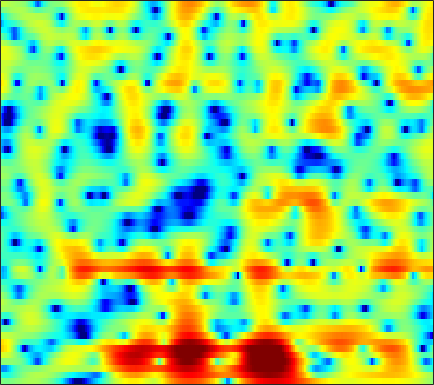

Data behind this chart, as committed beside it:
0.13233, -0.12886, -0.32775, -0.35303, -0.28221, -0.10953, 0.12348, 0.31446, 0.58154, 0.8556, 1.1213, 1.2952, 1.4861, 1.6035, 1.6438, 1.6447, 1.568, 1.4633, 1.2561, 0.97894, 0.6251, 0.31262, -0.17717, -0.76946
-3.19, -3.734, -4.06, -3.936, -3.595, -2.969, -2.257, -1.709, -1.006, -0.3643, 0.2028, 0.5766, 0.9996, 1.342, 1.547, 1.755, 1.89, 1.944, 1.956, 1.901, 1.77, 1.629, 1.371, 1.038
-8.448, -9.395, -9.099, -7.469, -6.096, -4.472, -3.184, -2.424, -1.644, -1.077, -0.6985, -0.506, -0.3419, -0.2435, -0.1875, -0.1077, 0.009362, 0.1446, 0.3734, 0.6616, 0.9827, 1.237, 1.563, 1.856
0.4966, 0.5179, 0.538, 0.5414, 0.5449, 0.5188, 0.426, 0.2861, -0.03307, -0.5576, -1.293, -2.016, -3.234, -4.817, -6.331, -8.883, -11.63, -12.41, -10.3, -7.17, -4.547, -2.94, -1.19, 0.2138
3.383, 3.384, 3.201, 2.833, 2.448, 1.793, 1.002, 0.3257, -0.6549, -1.732, -2.845, -3.689, -4.816, -5.925, -6.771, -7.729, -8.355, -8.414, -7.798, -6.633, -5.238, -4.181, -2.841, -1.631
6.739, 6.421, 5.795, 4.909, 4.048, 2.591, 0.7207, -1.03, -4.012, -8.229, -14.72, -18.36, -13.16, -9.301, -7.645, -6.303, -5.579, -5.34, -5.29, -5.513, -5.977, -6.41, -6.838, -6.747
6.106, 5.807, 5.293, 4.637, 4.031, 3.066, 1.935, 1.02, -0.2076, -1.34, -2.221, -2.63, -2.87, -2.832, -2.75, -2.729, -2.867, -3.155, -3.813, -4.826, -6.287, -7.674, -9.743, -11.18
2.843, 2.742, 2.575, 2.394, 2.244, 2.031, 1.794, 1.605, 1.363, 1.15, 0.9513, 0.8227, 0.6398, 0.4628, 0.3133, 0.06689, -0.2467, -0.5374, -0.9889, -1.504, -2.065, -2.489, -3.005, -3.449
-1.353, -1.594, -1.728, -1.56, -1.242, -0.6465, 0.009943, 0.4748, 1.018, 1.458, 1.793, 1.976, 2.127, 2.175, 2.141, 2.015, 1.801, 1.589, 1.235, 0.8138, 0.3335, -0.05701, -0.6081, -1.192
-7.768, -11.49, -19.39, -13.39, -8.737, -4.886, -2.348, -0.9383, 0.4821, 1.515, 2.259, 2.664, 3.027, 3.212, 3.243, 3.161, 2.941, 2.698, 2.269, 1.74, 1.126, 0.6169, -0.0991, -0.8392
-2.145, -2.82, -3.318, -3.098, -2.502, -1.429, -0.3446, 0.4052, 1.279, 1.992, 2.54, 2.839, 3.099, 3.204, 3.18, 3.014, 2.671, 2.3, 1.635, 0.7773, -0.2743, -1.19, -2.541, -3.941
1.688, 1.409, 1.121, 0.9411, 0.8803, 0.9222, 1.063, 1.209, 1.442, 1.692, 1.946, 2.116, 2.291, 2.376, 2.364, 2.22, 1.902, 1.526, 0.8161, -0.198, -1.579, -2.936, -5.355, -8.912
2.44, 2.04, 1.485, 0.914, 0.4744, -0.09475, -0.5602, -0.8035, -0.9456, -0.8436, -0.5155, -0.1753, 0.3335, 0.8148, 1.11, 1.373, 1.476, 1.428, 1.194, 0.7527, 0.1164, -0.4757, -1.379, -2.3
1.236, 0.6548, -0.2685, -1.398, -2.425, -4.129, -6.236, -7.991, -9.78, -9.325, -7.141, -5.378, -3.366, -1.809, -0.8895, 0.05331, 0.7342, 1.089, 1.4, 1.556, 1.59, 1.565, 1.496, 1.431
-0.7716, -1.277, -2.12, -3.165, -4.104, -5.714, -7.858, -9.746, -11.8, -11.21, -8.597, -6.624, -4.463, -2.82, -1.852, -0.838, -0.07451, 0.3764, 0.84, 1.213, 1.504, 1.684, 1.892, 2.081
-2.672, -2.929, -3.18, -3.361, -3.443, -3.479, -3.511, -3.504, -3.376, -3.047, -2.559, -2.131, -1.575, -1.079, -0.79, -0.4889, -0.2742, -0.1137, 0.1328, 0.4289, 0.7696, 1.031, 1.349, 1.601
-6.723, -7.715, -6.861, -4.588, -3.023, -1.306, 0.01364, 0.7299, 1.41, 1.863, 2.104, 2.126, 1.935, 1.486, 0.9554, -0.006222, -1.133, -1.906, -2.33, -1.811, -0.653, 0.2516, 1.205, 1.695
-7.151, -8.364, -7.181, -4.317, -2.257, -0.1799, 1.28, 2.067, 2.804, 3.169, 3.206, 3.019, 2.475, 1.497, 0.4262, -1.657, -4.894, -8.772, -15.36, -9.258, -4.091, -1.704, 0.3468, 1.471
-3.354, -3.296, -2.957, -2.461, -2.034, -1.396, -0.8529, -0.5252, -0.219, -0.1058, -0.1916, -0.3844, -0.8272, -1.481, -2.073, -2.945, -3.79, -4.225, -4.344, -3.853, -2.853, -1.956, -0.759, 0.3045
-2.598, -2.567, -2.577, -2.562, -2.599, -2.647, -2.632, -2.607, -2.595, -2.582, -2.662, -2.816, -3.178, -3.705, -4.205, -4.923, -5.525, -5.75, -5.595, -4.814, -3.575, -2.511, -1.067, 0.3066
-1.978, -2.24, -2.87, -3.679, -4.355, -5.293, -5.942, -6.071, -5.78, -5.21, -4.694, -4.476, -4.533, -5.076, -5.901, -7.715, -10.83, -14.48, -17.01, -10.97, -6.282, -3.756, -1.168, 0.8112
-1.511, -2.131, -3.392, -5.348, -7.365, -11.59, -20.47, -22.87, -12.88, -8.474, -6.005, -4.869, -4.027, -3.824, -4.016, -4.68, -5.654, -6.194, -6.096, -4.648, -2.576, -1.063, 0.7094, 2.152
-1.379, -1.916, -2.774, -3.939, -4.9, -6.184, -7.061, -7.095, -6.322, -5.04, -3.766, -2.954, -2.097, -1.504, -1.19, -0.8904, -0.6273, -0.3948, -0.001587, 0.5241, 1.142, 1.63, 2.241, 2.745
-2.033, -2.3, -2.619, -2.857, -3.032, -3.124, -3.066, -2.919, -2.532, -2.039, -1.472, -1.03, -0.4724, 0.04836, 0.3919, 0.7989, 1.159, 1.381, 1.676, 1.931, 2.133, 2.244, 2.307, 2.246
-4.353, -4.365, -4.16, -3.695, -3.326, -2.804, -2.295, -1.937, -1.441, -0.9551, -0.4676, -0.1072, 0.3566, 0.8147, 1.13, 1.519, 1.851, 2.046, 2.245, 2.347, 2.347, 2.266, 2.042, 1.687
-12.02, -10.39, -7.623, -5.522, -4.278, -3.072, -2.198, -1.68, -1.168, -0.7266, -0.3166, 0.0002845, 0.4642, 0.9505, 1.335, 1.831, 2.265, 2.548, 2.774, 2.84, 2.725, 2.508, 2.057, 1.433
-8.982, -7.775, -5.544, -3.67, -2.712, -1.838, -1.378, -1.243, -1.28, -1.451, -1.573, -1.495, -1.043, -0.2163, 0.5636, 1.623, 2.559, 3.114, 3.624, 3.825, 3.684, 3.351, 2.581, 1.405
-0.1251, -0.1974, -0.1995, -0.1221, -0.15, -0.4011, -0.9505, -1.653, -2.956, -4.979, -7.942, -10.51, -10.27, -5.869, -3.009, -0.1126, 1.955, 3.038, 4.031, 4.522, 4.539, 4.234, 3.368, 1.903
0.1391, 0.11, -0.04922, -0.4831, -0.9232, -1.766, -2.854, -3.851, -5.341, -7.007, -8.714, -9.597, -8.949, -6.222, -3.934, -1.321, 0.7214, 1.88, 2.978, 3.603, 3.806, 3.688, 3.212, 2.42
-1.218, -0.9348, -0.9402, -1.507, -2.226, -3.664, -5.596, -7.3, -9.482, -10.19, -9.026, -7.547, -5.461, -3.404, -1.975, -0.2723, 1.116, 1.956, 2.784, 3.255, 3.394, 3.306, 2.984, 2.468
-0.1271, 0.1011, -0.07061, -0.6514, -1.466, -3.044, -5.422, -7.894, -12.51, -14.18, -9.508, -6.461, -3.427, -1.205, 0.08928, 1.47, 2.498, 3.046, 3.484, 3.613, 3.436, 3.119, 2.451, 1.544
1.232, 1.147, 0.8777, 0.4625, 0.02898, -0.6453, -1.409, -1.912, -2.365, -2.305, -1.715, -1.02, 0.02542, 1.046, 1.725, 2.458, 2.964, 3.176, 3.208, 2.956, 2.397, 1.746, 0.5254, -1.165
0.7938, 0.5794, 0.3446, 0.1261, -0.003431, -0.1431, -0.2094, -0.1961, -0.05878, 0.2033, 0.5865, 0.9318, 1.415, 1.866, 2.168, 2.452, 2.57, 2.541, 2.325, 1.862, 1.133, 0.3841, -0.8845, -2.514
-0.8507, -1.181, -1.427, -1.523, -1.435, -1.181, -0.7593, -0.4001, 0.141, 0.6779, 1.203, 1.565, 2, 2.346, 2.532, 2.667, 2.654, 2.534, 2.236, 1.739, 1.041, 0.3924, -0.6377, -1.829
-4.047, -4.782, -5.527, -5.559, -5.102, -3.966, -2.631, -1.626, -0.427, 0.6148, 1.475, 2.005, 2.562, 2.966, 3.156, 3.287, 3.274, 3.161, 2.859, 2.409, 1.794, 1.221, 0.2815, -0.855
-8.383, -10.78, -16.65, -21.16, -14.3, -8.551, -4.992, -3.049, -1.053, 0.4654, 1.603, 2.257, 2.894, 3.294, 3.475, 3.569, 3.527, 3.429, 3.205, 2.885, 2.442, 1.996, 1.226, 0.1862
-7.709, -8.412, -9.383, -9.216, -8.216, -6.066, -3.887, -2.414, -0.7444, 0.5863, 1.579, 2.108, 2.559, 2.723, 2.699, 2.498, 2.203, 2.006, 1.878, 1.865, 1.909, 1.911, 1.771, 1.379
-5.557, -5.752, -5.702, -5.404, -4.887, -3.892, -2.682, -1.689, -0.4435, 0.6005, 1.372, 1.724, 1.841, 1.537, 0.9576, -0.2597, -1.904, -3.131, -3.675, -2.398, -0.5216, 0.7102, 1.883, 2.545
-6.534, -7.645, -8.737, -9.087, -8.503, -7.069, -5.184, -3.845, -2.18, -0.8506, 0.1294, 0.5982, 0.794, 0.4317, -0.2885, -2.014, -5.004, -8.572, -11.2, -6.041, -1.859, 0.253, 2.166, 3.364
-10.79, -14.14, -20.63, -38.31, -22.27, -15.14, -10.82, -8.431, -5.842, -3.861, -2.377, -1.552, -0.8303, -0.5137, -0.48, -0.6869, -0.9781, -1.111, -0.9, -0.1926, 0.8435, 1.662, 2.64, 3.406
-11.49, -14.34, -18.09, -20.72, -20.29, -17.4, -13.6, -10.99, -8.117, -5.783, -4.005, -2.981, -1.927, -1.168, -0.7394, -0.3195, 0.02363, 0.3053, 0.6838, 1.174, 1.72, 2.14, 2.685, 3.145
-8.582, -11.06, -15.29, -20.22, -20.27, -15.72, -11.71, -9.476, -7.087, -5.206, -3.743, -2.861, -1.957, -1.287, -0.9286, -0.5388, -0.2179, 0.02108, 0.3805, 0.8081, 1.306, 1.705, 2.244, 2.736
-2.73, -3.804, -5.195, -6.112, -6.35, -6.128, -5.431, -4.728, -3.78, -2.906, -2.191, -1.768, -1.373, -1.21, -1.223, -1.382, -1.611, -1.766, -1.7, -1.306, -0.5697, 0.1169, 1.036, 1.879
2.066, 1.415, 0.543, -0.2291, -0.7238, -1.198, -1.485, -1.542, -1.434, -1.199, -0.9246, -0.802, -0.817, -1.164, -1.69, -2.927, -4.873, -6.809, -9.154, -8.105, -5, -2.923, -0.8424, 0.6002
5.039, 4.4, 3.414, 2.227, 1.202, -0.2334, -1.55, -2.271, -2.499, -1.981, -1.164, -0.6198, -0.2216, -0.2783, -0.7089, -1.872, -3.869, -5.922, -8.405, -7.485, -4.44, -2.547, -0.7726, 0.2324
5.797, 5.177, 4.025, 2.372, 0.7104, -2.379, -7.376, -14.59, -15.01, -6.731, -3.014, -1.327, 0.0738, 0.7915, 0.9801, 0.9266, 0.6141, 0.3569, 0.122, 0.1533, 0.3819, 0.5666, 0.6656, 0.4052
4.199, 3.824, 3.006, 1.835, 0.7481, -0.9743, -2.755, -3.766, -4.065, -3.195, -1.928, -1.072, -0.1562, 0.4579, 0.7662, 0.988, 1.071, 1.062, 0.98, 0.8703, 0.6944, 0.5091, 0.1196, -0.4764
2.852, 2.769, 2.457, 1.98, 1.531, 0.8723, 0.265, -0.08863, -0.3832, -0.477, -0.4073, -0.2906, -0.1304, 0.01903, 0.1113, 0.1848, 0.2205, 0.2059, 0.1463, -0.0005602, -0.229, -0.4711, -0.893, -1.417
2.724, 2.827, 2.812, 2.656, 2.454, 2.104, 1.699, 1.397, 1.001, 0.6134, 0.2485, 0.006215, -0.2913, -0.533, -0.6532, -0.7299, -0.7344, -0.6999, -0.6368, -0.6637, -0.8183, -1.047, -1.519, -2.193
3.538, 3.664, 3.694, 3.554, 3.362, 3.025, 2.593, 2.211, 1.63, 0.9598, 0.1709, -0.4881, -1.428, -2.304, -2.795, -2.982, -2.661, -2.179, -1.502, -0.9557, -0.7068, -0.764, -1.197, -2.122
4.027, 4.02, 3.831, 3.494, 3.181, 2.711, 2.215, 1.79, 1.144, 0.3414, -0.7501, -1.898, -4.048, -7.33, -10.78, -13.08, -8.357, -5.325, -2.603, -0.8666, 0.1298, 0.4821, 0.4665, -0.06466
2.395, 2.066, 1.431, 0.6547, 0.01434, -0.8241, -1.445, -1.689, -1.801, -1.907, -2.21, -2.718, -3.851, -5.501, -6.722, -7.033, -5.23, -3.409, -1.321, 0.2214, 1.237, 1.714, 2.01, 1.994
-0.8824, -1.493, -2.573, -4.184, -5.892, -8.921, -11.68, -10.94, -7.849, -5.295, -3.631, -2.792, -2.098, -1.661, -1.39, -0.9186, -0.2427, 0.3246, 1.105, 1.765, 2.257, 2.494, 2.653, 2.65
-4.531, -4.604, -4.978, -5.984, -7.255, -9.623, -11.57, -10.67, -7.572, -4.798, -2.734, -1.591, -0.4416, 0.4078, 0.9059, 1.461, 1.921, 2.21, 2.533, 2.738, 2.819, 2.772, 2.574, 2.228
-8.913, -6.798, -5.133, -4.228, -3.848, -3.503, -3.112, -2.657, -1.822, -0.8589, 0.06152, 0.6722, 1.364, 1.904, 2.241, 2.572, 2.786, 2.9, 2.949, 2.9, 2.698, 2.43, 1.854, 0.9886
-6.021, -4.511, -2.856, -1.644, -0.9774, -0.3066, 0.2403, 0.5806, 0.9932, 1.378, 1.685, 1.87, 2.025, 2.079, 2.071, 2.017, 1.963, 1.928, 1.877, 1.801, 1.618, 1.372, 0.8136, -0.1323
-0.533, -0.1837, 0.3032, 0.7373, 1.01, 1.301, 1.511, 1.633, 1.722, 1.708, 1.597, 1.413, 1.015, 0.4488, -0.09466, -0.8315, -1.4, -1.621, -1.499, -1.1, -0.6254, -0.3702, -0.2315, -0.3883
2.425, 2.323, 2.14, 1.924, 1.761, 1.567, 1.394, 1.303, 1.196, 1.03, 0.7335, 0.3407, -0.4812, -1.79, -3.195, -5.875, -9.556, -11.46, -9.193, -5.751, -3.307, -2.058, -0.9567, -0.3112
